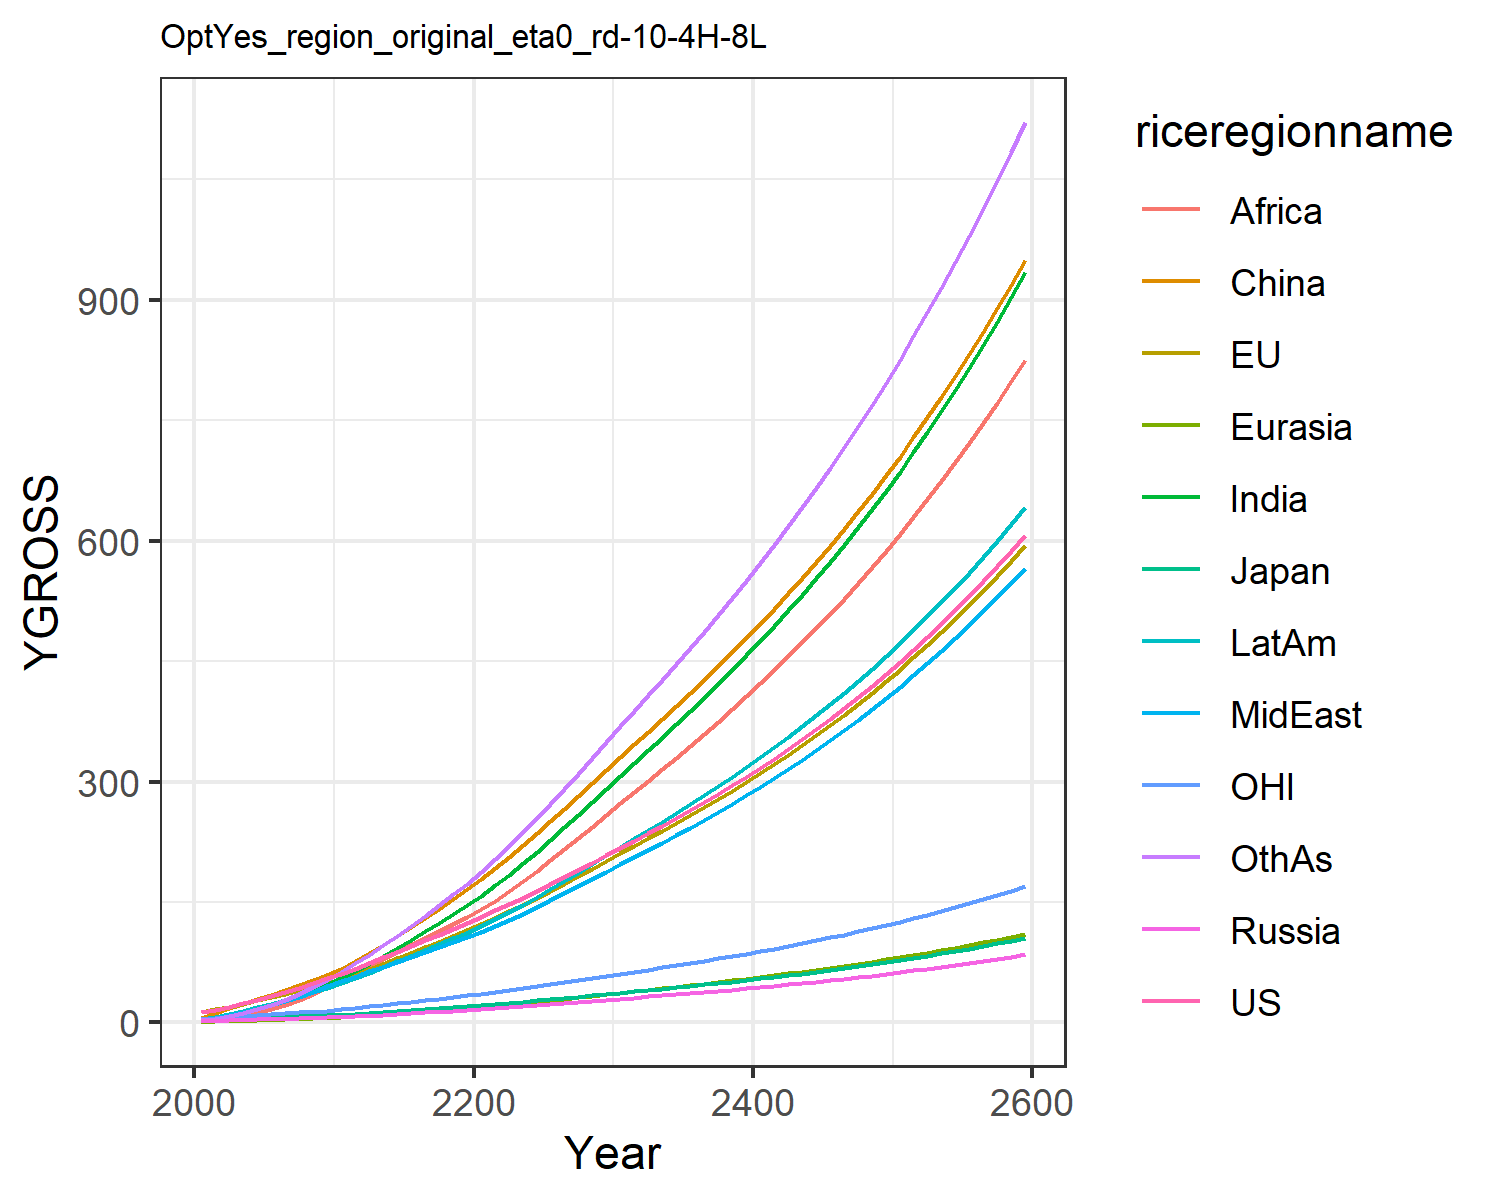

Data behind this chart, as committed beside it:
12.397900201983997, 13.031057477827348, 3.8702837853585215, 1.6979566948188103, 0.8073350542869363, 5.3332327426145, 2.44083151280076, 3.48010334883969, 1.3005301355519892, 4.558476252491413, 3.842049750356455, 2.6191887369437756
15.97, 16.38, 4.426, 2.247, 1.093, 11.94, 4.601, 5.767, 2.457, 7.117, 5.094, 4.179
19.45, 19.59, 4.919, 2.803, 1.607, 17.51, 8.104, 9.026, 4.938, 10.68, 6.18, 7.554
23.58, 23.35, 5.412, 3.284, 2.126, 23.02, 12.02, 12.8, 8.081, 14.59, 7.428, 11.61
28.21, 27.49, 5.757, 3.753, 2.677, 28.55, 16.56, 17.11, 12.16, 18.77, 8.724, 16.52
33.01, 31.66, 6.296, 4.23, 3.259, 34.04, 21.44, 21.59, 16.82, 23.01, 9.963, 22.02
37.91, 35.8, 6.959, 4.714, 3.884, 39.93, 26.73, 26.39, 22.03, 27.48, 11.14, 28.18
43.14, 40.02, 7.61, 5.189, 4.551, 46.13, 32.72, 31.83, 28.32, 32.31, 12.33, 35.37
48.72, 44.3, 8.244, 5.651, 5.254, 52.56, 39.4, 37.96, 35.82, 37.5, 13.51, 43.65
54.67, 48.59, 8.858, 6.099, 5.989, 59.14, 46.8, 44.86, 44.65, 43.03, 14.7, 53.04
60.78, 53.64, 9.666, 6.72, 6.86, 67.02, 54.86, 51.41, 53.44, 48.94, 16.13, 63.09
66.87, 59.61, 10.7, 7.553, 7.9, 76.76, 63.55, 57.06, 61.51, 55.16, 17.85, 73.69
74.03, 66.34, 11.91, 8.501, 9.05, 86.47, 72.89, 63.38, 69.85, 62.09, 19.78, 84.45
80.99, 73.02, 13.1, 9.458, 10.24, 96.71, 82.6, 69.57, 78.47, 69.03, 21.7, 95.9
87.92, 79.74, 14.28, 10.44, 11.47, 107.4, 92.64, 75.7, 87.29, 76.02, 23.61, 107.9
94.89, 86.54, 15.48, 11.44, 12.74, 118.5, 103, 81.8, 96.22, 83.08, 25.55, 120.3
102, 93.45, 16.69, 12.47, 14.05, 130, 113.5, 87.87, 105.2, 90.2, 27.52, 133.1
109.2, 100.5, 17.92, 13.53, 15.4, 141.7, 124.1, 93.93, 114.1, 97.37, 29.53, 146.2
116.6, 107.7, 19.18, 14.63, 16.77, 153.8, 134.9, 99.96, 123, 104.6, 31.58, 159.4
124.2, 115, 20.47, 15.76, 18.18, 166, 145.8, 106, 131.7, 111.8, 33.67, 172.7
131.8, 122.5, 21.79, 16.9, 19.64, 178.9, 157.5, 112.5, 141.1, 119.6, 35.82, 187.1
139.5, 130.4, 23.16, 18.04, 21.19, 192.4, 170.5, 119.9, 151.5, 128.3, 38.02, 203
147.4, 138.4, 24.56, 19.21, 22.78, 206.3, 184.1, 127.5, 163.3, 137.2, 40.29, 219.5
155.4, 146.7, 26, 20.41, 24.42, 220.7, 198.2, 135.5, 175.6, 146.5, 42.61, 236.6
163.6, 155.1, 27.47, 21.63, 26.1, 235.4, 212.7, 143.6, 188.5, 156.1, 44.99, 254.3
172, 163.8, 28.99, 22.88, 27.82, 250.4, 227.6, 152, 201.8, 165.9, 47.43, 272.3
180.7, 172.8, 30.55, 24.16, 29.58, 265.9, 242.9, 160.6, 215.4, 176, 49.96, 290.9
189.6, 182, 32.16, 25.48, 31.39, 281.8, 258.5, 169.4, 229.4, 186.4, 52.55, 309.9
198.7, 191.5, 33.81, 26.83, 33.24, 298, 274.5, 178.5, 243.7, 197.1, 55.21, 329.4
208.1, 201.2, 35.51, 28.21, 35.13, 314.7, 290.9, 187.7, 258.2, 208, 57.94, 349.2
217.4, 210.7, 37.18, 29.58, 36.99, 331, 307, 196.8, 272.7, 218.7, 60.62, 368.8
226.5, 219.9, 38.79, 30.9, 38.81, 346.6, 322.8, 205.8, 286.8, 229.1, 63.21, 388
235.6, 229.1, 40.41, 32.23, 40.64, 362.2, 338.7, 214.8, 300.9, 239.5, 65.82, 407.2
245, 238.5, 42.05, 33.59, 42.49, 378, 354.8, 223.9, 315.2, 250.1, 68.46, 426.7
254.5, 248.1, 43.73, 34.96, 44.37, 394.1, 371.1, 233.2, 329.7, 260.8, 71.16, 446.4
264.3, 257.8, 45.44, 36.37, 46.28, 410.3, 387.6, 242.7, 344.5, 271.7, 73.91, 466.4
274.3, 267.8, 47.19, 37.81, 48.23, 426.9, 404.5, 252.4, 359.4, 282.9, 76.73, 486.8
284.5, 278, 48.99, 39.28, 50.22, 443.8, 421.6, 262.3, 374.7, 294.3, 79.61, 507.6
295.1, 288.4, 50.83, 40.78, 52.26, 461.1, 439.2, 272.5, 390.2, 305.9, 82.58, 528.7
305.9, 299.2, 52.73, 42.33, 54.34, 478.7, 457.1, 282.9, 406.1, 317.8, 85.62, 550.3
317, 310.2, 54.67, 43.91, 56.47, 496.8, 475.4, 293.5, 422.3, 330.1, 88.74, 572.4
328.5, 321.5, 56.67, 45.54, 58.65, 515.3, 494.1, 304.5, 438.9, 342.6, 91.95, 594.9
340.3, 333.2, 58.73, 47.21, 60.88, 534.2, 513.3, 315.7, 455.8, 355.5, 95.25, 618
352.4, 345.1, 60.84, 48.93, 63.18, 553.6, 532.9, 327.3, 473.2, 368.7, 98.64, 641.6
365, 357.5, 63.02, 50.7, 65.53, 573.5, 553.1, 339.1, 491, 382.2, 102.1, 665.9
377.8, 370.1, 65.27, 52.52, 67.95, 593.9, 573.7, 351.3, 509.2, 396.2, 105.7, 690.7
391.1, 383.2, 67.58, 54.4, 70.43, 614.9, 595, 363.9, 527.9, 410.5, 109.4, 716.2
404.8, 396.6, 69.96, 56.32, 72.99, 636.4, 616.8, 376.8, 547.2, 425.3, 113.2, 742.3
418.9, 410.5, 72.41, 58.31, 75.61, 658.6, 639.2, 390.1, 566.9, 440.4, 117.2, 769.2
433.5, 424.7, 74.94, 60.36, 78.32, 681.4, 662.2, 403.8, 587.2, 456.1, 121.2, 796.8
448.5, 439.4, 77.55, 62.46, 81.1, 704.8, 685.9, 417.9, 608, 472.2, 125.4, 825.1
464, 454.6, 80.24, 64.64, 83.97, 728.9, 710.3, 432.5, 629.4, 488.7, 129.7, 854.3
480, 470.2, 83.02, 66.88, 86.92, 753.7, 735.4, 447.5, 651.5, 505.8, 134.1, 884.4
496.5, 486.4, 85.88, 69.19, 89.96, 779.2, 761.3, 462.9, 674.2, 523.4, 138.7, 915.3
513.5, 503, 88.84, 71.58, 93.1, 805.5, 788, 478.8, 697.6, 541.6, 143.4, 947.1
531.1, 520.2, 91.89, 74.04, 96.33, 832.5, 815.4, 495.3, 721.7, 560.3, 148.3, 979.9
549.3, 537.9, 95.03, 76.58, 99.67, 860.4, 843.7, 512.2, 746.5, 579.6, 153.3, 1014
568, 556.1, 98.28, 79.2, 103.1, 889.2, 872.9, 529.7, 772, 599.6, 158.5, 1048
587.3, 575, 101.6, 81.9, 106.7, 918.8, 903, 547.8, 798.4, 620.1, 163.9, 1084
607.3, 594.4, 105.1, 84.69, 110.3, 949.3, 934, 566.4, 825.5, 641.4, 169.4, 1121
